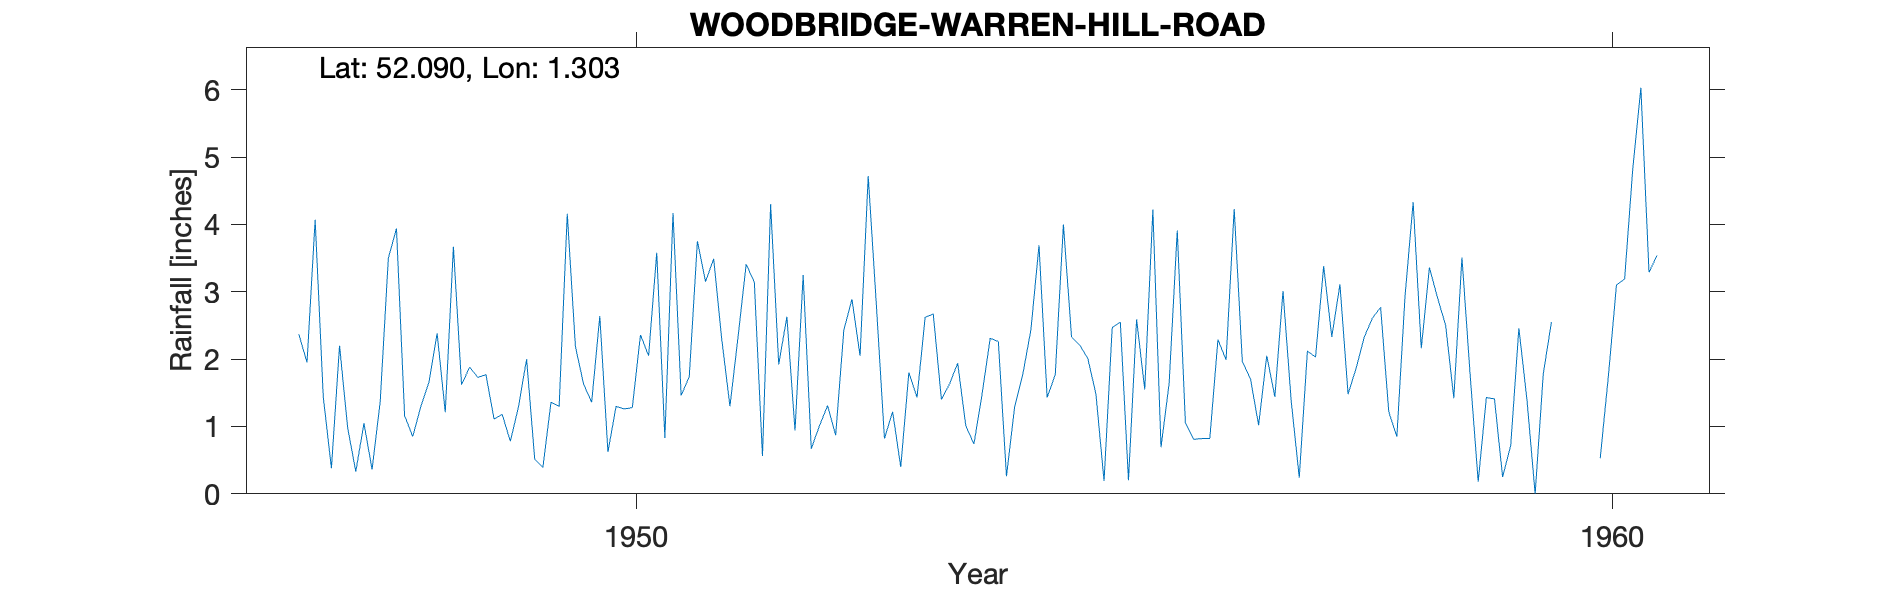

Values plotted in this chart, from the file beside it:
WOODBRIDGE-WARREN-HILL-ROAD, , , , , , , , , , , , , , , , , , , , , , , 
Grid ref, TM264487, Long, 1.303, Lat, 52.09, Elevation, 100, ft, , , , , , , , , , , , , , , 
Station no, 1353/9, , , , , , , , , , , , , , , , , , , , , , 
, 1941, 1942, 1943, 1944, 1945, 1946, 1947, 1948, 1949, 1950, 1951, 1952, 1953, 1954, 1955, 1956, 1957, 1958, 1959, 1960, , , 
January, , , , , , , 2.37, 3.94, 1.11, 1.36, 1.74, 2.63, 0.82, 1.48, 2.21, 3.91, 1.44, 2.61, 1.78, , , , 
February, , , , , , , 1.95, 1.16, 1.18, 2.64, 3.75, 0.94, 1.22, 2.31, 2.01, 1.05, 3.01, 2.77, 0.18, , , , 
March, , , , , , , 4.07, 0.85, 0.78, 0.62, 3.15, 3.25, 0.4, 2.26, 1.48, 0.81, 1.39, 1.22, 1.43, , , , 
April, , , , , , , 1.44, 1.3, 1.29, 1.3, 3.49, 0.67, 1.8, 0.26, 0.19, 0.82, 0.24, 0.85, 1.41, , , , 
May, , , , , , , 0.38, 1.66, 2, 1.26, 2.29, 1.01, 1.43, 1.29, 2.47, 0.82, 2.12, 2.93, 0.25, 0.53, , , 
June, , , , , , , 2.2, 2.38, 0.51, 1.28, 1.3, 1.31, 2.62, 1.77, 2.55, 2.29, 2.03, 4.33, 0.72, 1.74, , , 
July, , , , , , , 0.98, 1.21, 0.39, 2.36, 2.33, 0.87, 2.67, 2.43, 0.2, 1.99, 3.38, 2.16, 2.46, 3.1, , , 
August, , , , , , , 0.33, 3.67, 1.36, 2.05, 3.41, 2.43, 1.4, 3.69, 2.59, 4.23, 2.33, 3.36, 1.39, 3.19, , , 
September, , , , , , , 1.05, 1.62, 1.3, 3.58, 3.14, 2.89, 1.63, 1.43, 1.55, 1.96, 3.11, 2.91, 0, 4.82, , , 
October, , , , , , , 0.36, 1.88, 4.16, 0.83, 0.56, 2.05, 1.94, 1.77, 4.22, 1.71, 1.48, 2.5, 1.78, 6.03, , , 
November, , , , , , , 1.37, 1.73, 2.19, 4.17, 4.3, 4.72, 1.01, 4, 0.69, 1.02, 1.87, 1.42, 2.55, 3.29, , , 
December, , , , , , , 3.5, 1.77, 1.63, 1.46, 1.92, 2.81, 0.74, 2.33, 1.64, 2.05, 2.33, 3.51, , 3.54, , , 
Total, , , , , , , 20, 23.17, 17.9, 22.91, 31.38, 25.58, 17.68, 25.02, 21.8, 22.66, 24.73, 30.57, , , , , 
1959 Dec estimated, , , , , , , , , , , , , , , , , , , , , , , 
